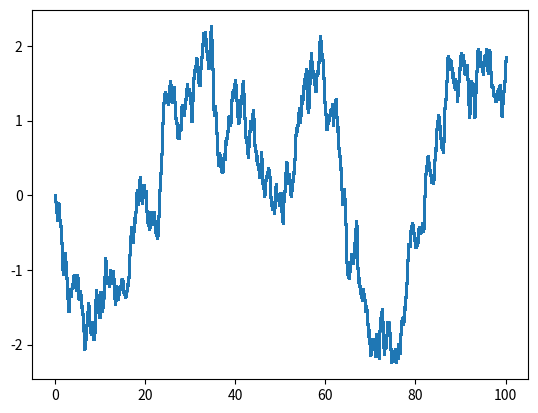

Write the Python code that produced this figure.
import numpy as np
import matplotlib.pyplot as plt

#poço duplo baoab potencial 1 particula 1d

def potencial(x):
    forca = -4*alfa*(x**3) + 2*beta*x
    return forca

alfa = 0.25

beta = 1

gaminha = 10

dt = 0.0001

tmax = 100

xini = 0

m = 1

kb = 1

temp = 1

#fim das alteráveis

c1 = np.exp(-gaminha*dt)

c2  = (np.sqrt(1 - np.exp(-2*gaminha*dt)))*(np.sqrt(m*kb*temp))

npassos = int(np.round(tmax/dt))

aleatorios = np.random.normal(size = npassos) * c2

xx = np.zeros(npassos + 1)

pp = np.zeros(npassos + 1)

xx[0] = xini

tempos = np.arange(0, tmax + dt, dt)

for i in range(0, npassos):
    #B
    ptemp = pp[i] + dt*potencial(xx[i])/2
    #A
    xtemp = xx[i] + dt*ptemp/(2*m)
    #O
    plinha = c1*ptemp + aleatorios[i]
    #A
    xx[i+1] = xtemp + dt*plinha/(2*m)
    #B
    pp[i+1] = plinha + dt*potencial(xx[i+1])/2

plt.scatter(tempos, xx, s = 0.5)

plt.show()